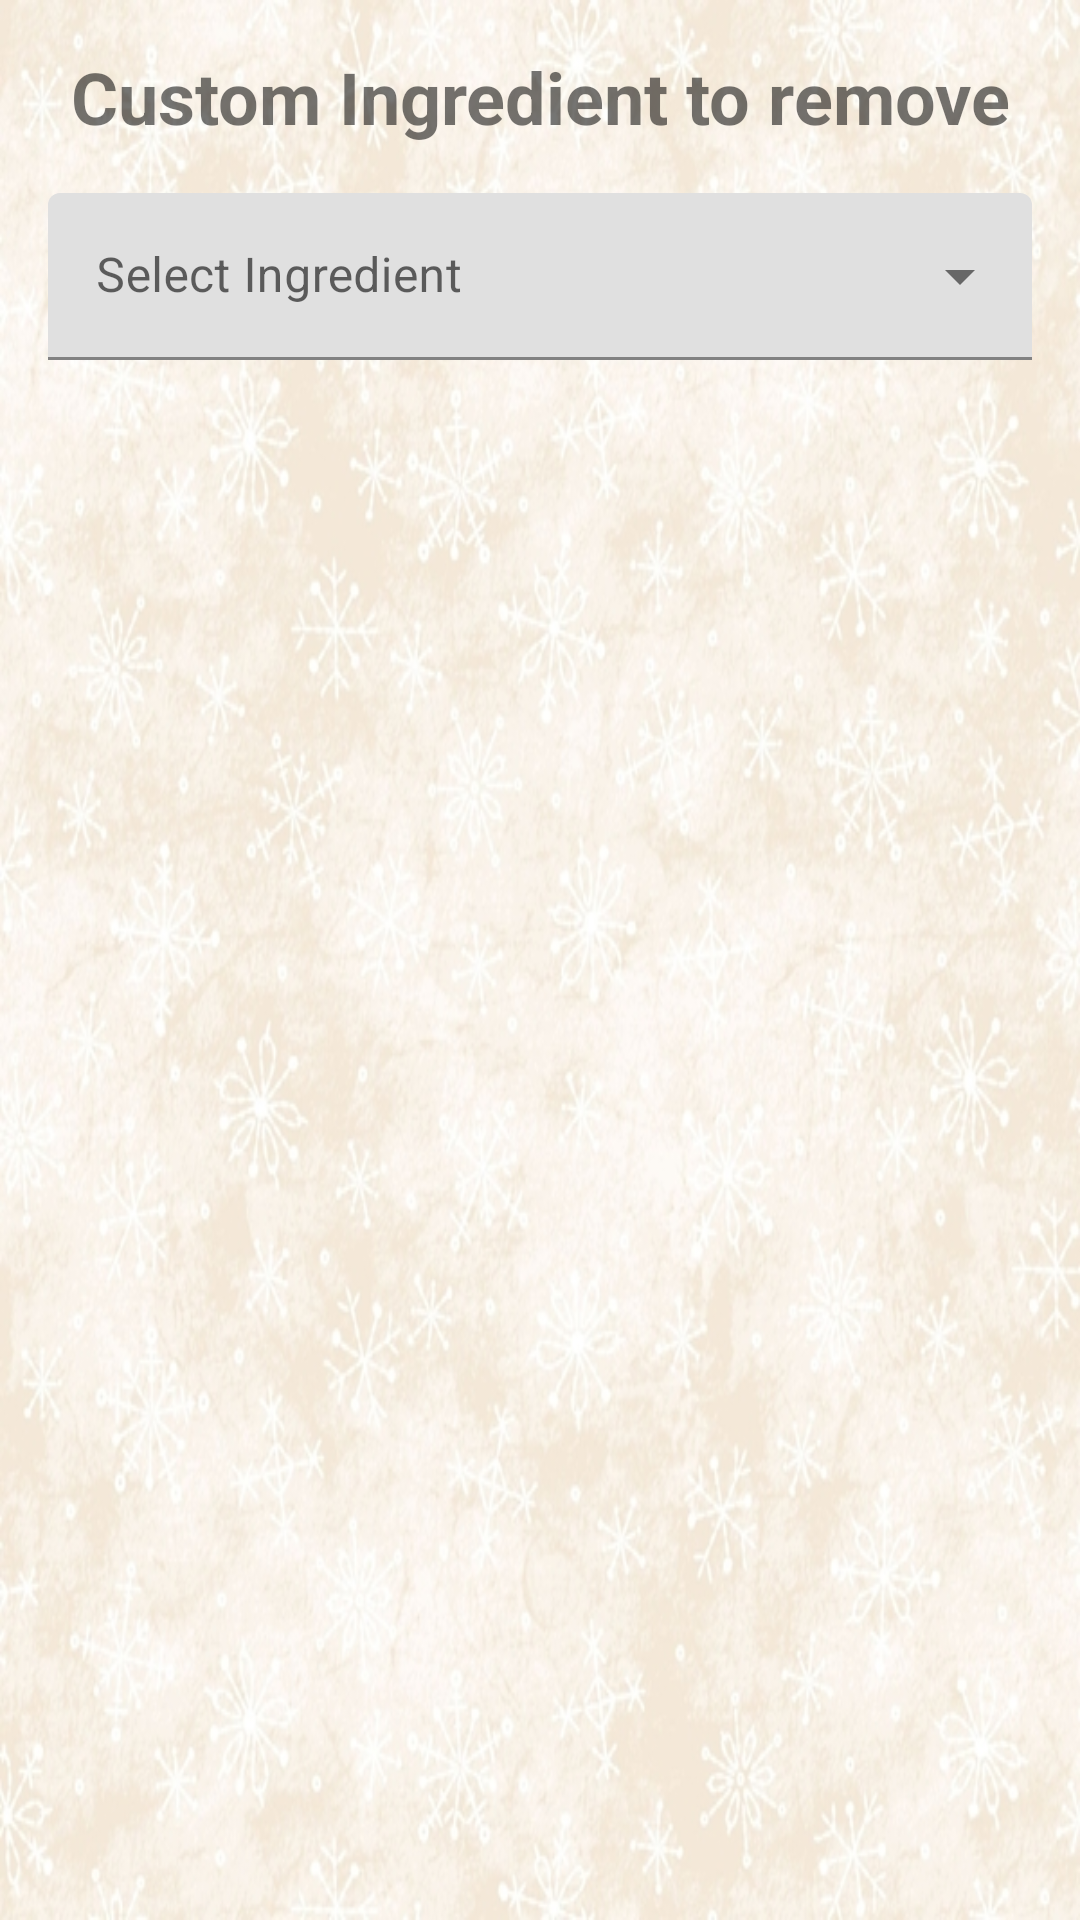

Layout XML and referenced resources for this Android screen:
<!-- AndroidManifest.xml: application theme Theme.FoodManChu -->
<!-- res/layout/fragment_delete_ingredient.xml -->
<?xml version="1.0" encoding="utf-8"?>
<androidx.constraintlayout.widget.ConstraintLayout xmlns:android="http://schemas.android.com/apk/res/android"
    xmlns:app="http://schemas.android.com/apk/res-auto"
    android:layout_width="match_parent"
    android:layout_height="wrap_content"
    android:background="@drawable/background">

    <TextView
        android:id="@+id/delete_title_text"
        android:layout_width="0dp"
        android:layout_height="wrap_content"
        android:layout_marginTop="@dimen/standard_margin"
        android:text="@string/custom_ingredient_to_remove_label"
        android:textAlignment="center"
        android:textSize="24sp"
        android:textStyle="bold"
        app:layout_constraintEnd_toEndOf="parent"
        app:layout_constraintStart_toStartOf="parent"
        app:layout_constraintTop_toTopOf="parent" />

    <com.google.android.material.textfield.TextInputLayout
        android:id="@+id/ingredient_name_selection_layout"
        style="@style/Widget.MaterialComponents.TextInputLayout.FilledBox.ExposedDropdownMenu"
        android:layout_width="0dp"
        android:layout_height="80dp"
        android:layout_marginStart="@dimen/standard_margin"
        android:layout_marginTop="@dimen/standard_margin"
        android:layout_marginEnd="@dimen/standard_margin"
        android:hint="@string/select_ingredient_hint"
        app:layout_constraintEnd_toEndOf="parent"
        app:layout_constraintStart_toStartOf="parent"
        app:layout_constraintTop_toBottomOf="@id/delete_title_text"
        android:textAppearance="?android:attr/textAppearanceLarge">

        <AutoCompleteTextView
            android:layout_width="match_parent"
            android:layout_height="wrap_content"
            android:inputType="none"/>


    </com.google.android.material.textfield.TextInputLayout>

</androidx.constraintlayout.widget.ConstraintLayout>
<!-- resources referenced by this layout -->
<resources>
  <dimen name="standard_margin">16dp</dimen>
  <!-- drawable background: jpg bitmap (drawable, 238269 bytes) -->
  <string name="custom_ingredient_to_remove_label">Custom Ingredient to remove</string>
  <string name="select_ingredient_hint">Select Ingredient</string>
  <style name="Theme.FoodManChu" parent="Theme.MaterialComponents.DayNight.NoActionBar">
          
          <item name="colorPrimary">@color/purple_500</item>
          <item name="colorPrimaryVariant">@color/purple_700</item>
          <item name="colorOnPrimary">@color/white</item>
          
          <item name="colorSecondary">@color/teal_200</item>
          <item name="colorSecondaryVariant">@color/teal_700</item>
          <item name="colorOnSecondary">@color/black</item>
          
          <item name="android:statusBarColor" tools:targetApi="l">?attr/colorPrimaryVariant</item>
          
      </style>
  <!-- not gathered from this repository: default colours our renderer supplied (Android Studio template values) -->
  <color name="purple_500">#FF6200EE</color>
  <color name="purple_700">#FF3700B3</color>
  <color name="teal_200">#FF03DAC5</color>
  <color name="teal_700">#FF018786</color>
  <color name="black">#FF000000</color>
  <color name="white">#FFFFFFFF</color>
</resources>
